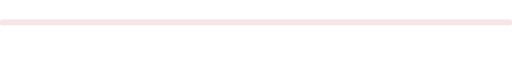
t = 0.00 s
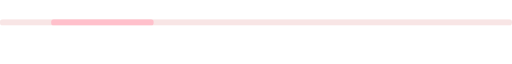
t = 0.50 s
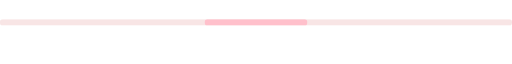
t = 1.00 s
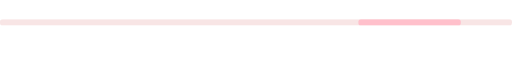
t = 1.50 s

The animated SVG that drew these frames (rendered in a browser with its animation timeline set to each time). Animation: 1 SMIL element (animate=1); one cycle of 2.00 s, repeats indefinitely.

<!-- LINUX.DO @ns1_2 -->
<svg xmlns="http://www.w3.org/2000/svg" viewBox="0 0 200 10">
  <defs>
    <clipPath id="rounded-bar">
      <rect width="200" height="2.5" rx="1" ry="1"/>
    </clipPath>
  </defs>
  <g clip-path="url(#rounded-bar)">
    <rect width="200" height="2.5" fill="#f8e5e5"/>
    <rect width="40" height="2.5" rx="1" ry="1" fill="#ffc0cb">
      <animate 
        attributeName="x" 
        from="-40" 
        to="200" 
        dur="2s" 
        repeatCount="indefinite"/>
    </rect>
  </g>
</svg>
